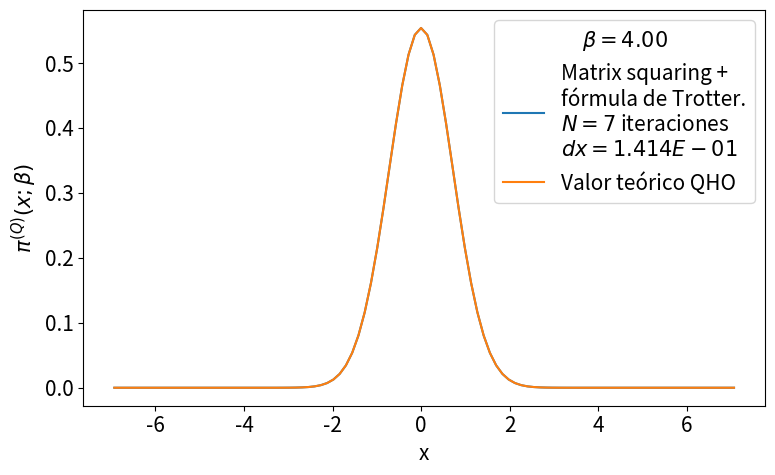

The script that saved this image:
# -*- coding: utf-8 -*-
from __future__ import division
import numpy as np
import matplotlib.pyplot as plt
from time import time
import pandas as pd

def rho_free(x,xp,beta):
    """
    Uso: devuelve elemento de matriz dsnsidad para el caso de una partícula libre en un toro infinito.
    """
    return (2.*np.pi*beta)**(-0.5) * np.exp(-(x-xp)**2 / (2 * beta) )

def harmonic_potential(x):
    """Devuelve valor del potencial harmónico para una posición x dada"""
    return 0.5*x**2

def anharmonic_potential(x):
    """Devuelve valor de potencial anharmónico para una posición x dada"""
    return 0.5*x**2 - x**3 + x**4

def QHO_canonical_ensemble(x,beta):
    """
    Uso:    calcula probabilidad teórica cuántica de encontrar al osciladoe armónico 
            (presente en un baño térmico) en la posición x.
    
    Recibe:
        x: float            -> posición
        beta: float         -> inverso de temperatura en unidades reducidas beta = 1/T.
    
    Devuelve:
        probabilidad teórica cuántica en posición dada para temperatura T dada. 
    """
    return (np.tanh(beta/2.)/np.pi)**0.5 * np.exp(- x**2 * np.tanh(beta/2.))

def rho_trotter(x_max = 5., nx = 101, beta=1, potential=harmonic_potential):
    """
    Uso:    devuelve matriz densidad en aproximación de Trotter para altas temperaturas y un potencial dado

    Recibe:
        grid: list      -> lista de dimensión N
        beta: float     -> inverso de temperatura en unidades reducidas
        potential: func -> potencial de interacción

    Devuelve:
        matrix          -> matriz densidad de dimension NxN
    """
    dx = 2. * x_max / (nx - 1)
    grid_x = np.array([i*dx for i in range(-int((nx-1)/2), int(nx/2 + 1))])
    rho = np.array([ [ rho_free(x , xp, beta) * np.exp(-0.5*beta*(potential(x)+potential(xp))) for x in grid_x] for xp in grid_x])
    return rho, grid_x, dx

def density_matrix_squaring(rho, grid_x, N_iter = 1, beta_ini = 1, print_steps=True):
    """
    Uso:    
    """
    dx = grid_x[1] - grid_x[0]
    beta_fin = beta_ini * 2 **  N_iter
    print('\nbeta_ini = %.3f'%beta_ini,
            '\n----------------------------------------------------------------')
    for i in range(N_iter):
        rho = dx * np.dot(rho,rho)
        if print_steps==True:
            print(u'Iteration %d)  2^%d * beta_ini --> 2^%d * beta_ini'%(i, i, i+1))
    trace_rho = np.trace(rho)*dx
    return rho, trace_rho, beta_fin

def save_pi_x_csv(grid_x, x_weights, file_name, relevant_info, print_data=True):
    # Guardamos datos de pi(x;beta) en archivo .csv usando pandas
    pi_x_data = {'Position x': grid_x,
                'Prob. density': x_weights}
    pi_x_data = pd.DataFrame(data=pi_x_data)
    with open(file_name,mode='w') as rho_csv:
        rho_csv.write(relevant_info+'\n')
    rho_csv.close()
    with open(file_name,mode='a') as rho_csv:
        pi_x_data.to_csv(rho_csv)
    rho_csv.close()
    if print_data==True:
        print(pi_x_data)
    return pi_x_data


def run_pi_x_squaring(x_max=5., nx=200, N_iter=7, beta_fin=4, potential=harmonic_potential,
                         potential_string =  'harmonic_potential', print_steps=True,
                         save_data=True, plot=True, save_plot=True, show_plot=True):
    beta_ini = beta_fin * 2**(-N_iter)
    # Cálculo de rho con aproximación de Trotter
    rho, grid_x, dx = rho_trotter(x_max, nx, beta_ini, potential)
    # Aproximación de rho con matrix squaring iterado N_iter veces.
    rho, trace_rho, beta_fin_2 = density_matrix_squaring(rho, grid_x, N_iter, 
                                                            beta_ini, print_steps)
    print('----------------------------------------------------------------\n',
           u'beta_fin = %.3f   Z(beta_fin) = Tr(rho(beta_fin)) ≈ %.3E \n'%(beta_fin_2,trace_rho))
    # Normalización de rho y cálculo de densidades de probabilidad para valores en grid_x
    rho_normalized = rho/trace_rho
    x_weights = np.diag(rho_normalized)
    if save_data==True:
        # Nombre del archivo csv en el que guardamos valores de pi(x;beta_fin)
        file_name = u'pi_x-%s-x_max_%.3f-nx_%d-N_iter_%d-beta_fin_%.3f.csv'\
                                            %(potential_string,x_max,nx,N_iter,beta_fin)
        # Información relevante para agregar como comentario al archivo csv
        relevant_info = u'# %s   x_max = %.3f   nx = %d   '%(potential_string,x_max,nx) + \
                        u'N_iter = %d   beta_ini = %.3f   '%(N_iter,beta_ini,) + \
                        u'beta_fin = %.3f'%beta_fin
        # Guardamos valores  de pi(x;beta_fin) en archivo csv
        save_pi_x_csv(grid_x, x_weights, file_name, relevant_info, print_data=0)
    # Gráfica y comparación con teoría
    if plot == True:
        plt.figure(figsize=(8,5))
        plt.plot(grid_x, x_weights, label = 'Matrix squaring +\nfórmula de Trotter.\n$N=%d$ iteraciones\n$dx=%.3E$'%(N_iter,dx))
        plt.plot(grid_x, QHO_canonical_ensemble(grid_x,beta_fin), label=u'Valor teórico QHO')
        plt.xlabel(u'x')
        plt.ylabel(u'$\pi^{(Q)}(x;\\beta)$')
        plt.legend(loc='best',title=u'$\\beta=%.2f$'%beta_fin)
        plt.tight_layout()
        if save_plot==True:
            plot_name = u'pi_x-plot-%s-x_max_%.3f-nx_%d-N_iter_%d-beta_fin_%.3f.eps'\
                                            %(potential_string,x_max,nx,N_iter,beta_fin)
            plt.savefig(plot_name)
        if show_plot==True:
            plt.show()
        plt.close()
    return 0

plt.rcParams.update({'font.size':15})
run_pi_x_squaring(x_max=7., nx=100, N_iter=7, beta_fin=4, potential=harmonic_potential,
                         potential_string =  'harmonic_potential', print_steps=True,
                         save_data=True, plot=True, save_plot=False, show_plot=True)
